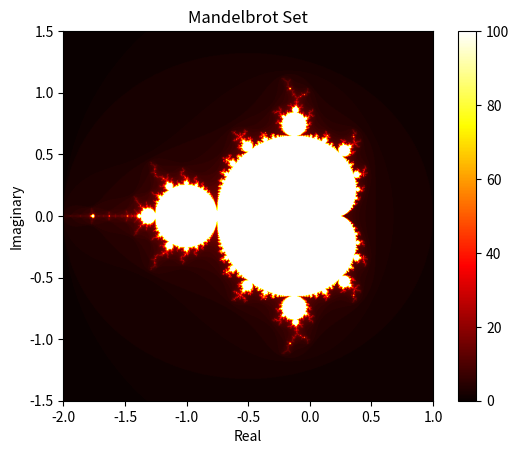

Recreate this plot in Python.
import numpy as np
import matplotlib.pyplot as plt

def mandelbrot(c, max_iter):
    z = c
    for i in range(max_iter):
        if abs(z) > 2.0:
            return i
        z = z * z + c
    return max_iter

def create_mandelbrot(width, height, xmin, xmax, ymin, ymax, max_iter):
    x_vals = np.linspace(xmin, xmax, width)
    y_vals = np.linspace(ymin, ymax, height)
    mandelbrot_set = np.zeros((height, width))

    for i in range(height):
        for j in range(width):
            x = x_vals[j]
            y = y_vals[i]
            c = x + y * 1j
            mandelbrot_set[i, j] = mandelbrot(c, max_iter)

    return mandelbrot_set

def plot_mandelbrot(mandelbrot_set, xmin, xmax, ymin, ymax):
    plt.imshow(mandelbrot_set, extent=(xmin, xmax, ymin, ymax), cmap='hot', aspect='equal')
    plt.colorbar()
    plt.title("Mandelbrot Set")
    plt.xlabel("Real")
    plt.ylabel("Imaginary")
    plt.show()

# Parameters
width = 800
height = 800
xmin, xmax = -2.0, 1.0
ymin, ymax = -1.5, 1.5
max_iter = 100

# Create Mandelbrot set
mandelbrot_set = create_mandelbrot(width, height, xmin, xmax, ymin, ymax, max_iter)

# Plot Mandelbrot set
plot_mandelbrot(mandelbrot_set, xmin, xmax, ymin, ymax)
